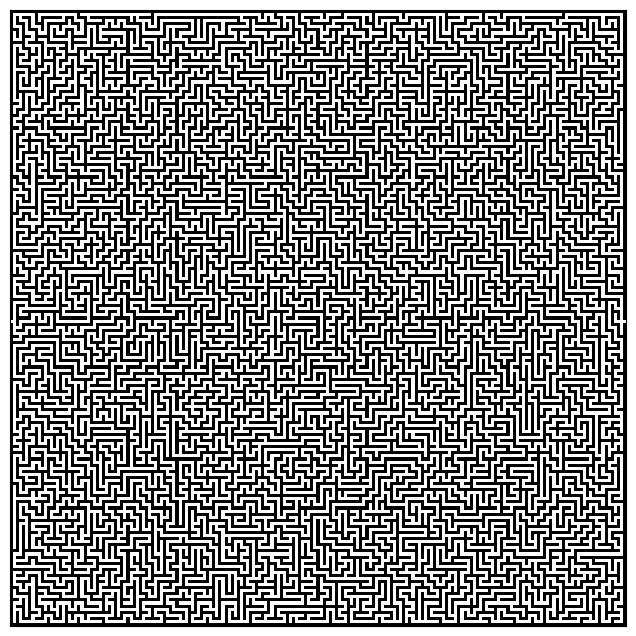

Generate this figure with matplotlib:
#!/usr/bin/env python

from collections import deque
import numpy as np
from numpy.random import choice, randint
import matplotlib.pyplot as plt

def maze(cells=(25, 25), start=(0, 0), exit=(-1, -1)):
    """Generates a binary numpy array that represents a maze.
    Values of 1 are colored and are representing walls, while
    values of 0 are not colored and represent path.
    """
    if cells[0] <= 0 or cells[1] <= 0:
        # Just quit if invalid parameters are passed.
        raise ValueError('Invalid maze dimensions')

    # --- Lookup Table Data ---
    # Table of direction vectors mapped to wallflags.
    vdirtable = {
        1: np.array([0, 1]),
        2: np.array([1, 0]),
        4: np.array([0, -1]),
        8: np.array([-1, 0]),
        }
    # Table of opposing directions mapped to each other.
    odirtable = {1: 4, 2: 8, 4: 1, 8: 2}
    # Table of direction tuples mapped to wallflag sums.
    walltable = {i: tuple(j for j in (8, 4, 2, 1) if i & j) for i in range(16)}
    # --- Maze grid initialization ---
    # Build maze using an odd shape value to make walls their own cells.
    mgrid = np.ones((2*cells[0] + 1, 2*cells[1] + 1, 2), dtype=int)
    # Create the seed used to generate the maze from.
    mseed = np.fromiter((2*randint(0, size-1) + 1 for size in cells), int)
    # Initialize wallflag matrix.
    if cells == (1, 1):
        mgrid[1, 1, 1] = 0
    elif cells[0] == 1:
        mgrid[1, 1, 1] = 1
        mgrid[1, 3:-2:2, 1] = 5
        mgrid[1, -2, 1] = 4
    elif cells[1] == 1:
        mgrid[1, 1, 1] = 2
        mgrid[3:-2:2, 1, 1] = 10
        mgrid[-2, 1, 1] = 8
    else:
        # Corners
        mgrid[1, 1, 1] = 3
        mgrid[-2, 1, 1] = 9
        mgrid[-2, -2, 1] = 12
        mgrid[1, -2, 1] = 6
        # Edges
        mgrid[1, 3:-2:2, 1] = 7
        mgrid[3:-2:2, 1, 1] = 11
        mgrid[-2, 3:-2:2, 1] = 13
        mgrid[3:-2:2, -2, 1] = 14
        # Centre
        mgrid[3:-2:2, 3:-2:2, 1] = 15
    # The number of maze nodes specified.
    nsize = cells[0] * cells[1]
    
    def open_wall(npos):
        """Opens the wall of a maze to allow entry and exit."""
        gpos = np.fromiter(map(lambda x: 2*x + int(x >= 0), npos), int)
        try:
            wallflag = walltable[mgrid[gpos[0], gpos[1], 1]]
        except IndexError:
            raise IndexError('Entrypoint cell outside of maze')
        for d in (i for i in (4, 1, 8, 2) if i not in wallflag):
            wpos = gpos + vdirtable[d]
            if mgrid[wpos[0], wpos[1], 0]:
                mgrid[wpos[0], wpos[1], 0] = False
                break
        else:
            raise ValueError('Entrypoint cell not on maze border')
    
    # Open the designated entrance and exit.
    open_wall(start)
    open_wall(exit)
    del open_wall
    # Current path stack.
    mpath = deque([mseed])
    # Open the starting cell.
    mgrid[mseed[0], mseed[1], 0] = False
    # Debug counter.
    itercnt = 0
    # Counts the number of nodecells opened in the maze.
    # When the number of open cells equals the original passed mazesize,
    # The algorithm has filled up the maze and may stop.
    cellcnt = 1
    # If all of the original nodes have been visited, the maze is done.
    while cellcnt != nsize:
        itercnt += 1
        # Obtain current cell.
        thispos = mpath[-1]
        thiscel = mgrid[thispos[0], thispos[1]]
        # print(mgrid[:,:,0])
        while thiscel[1]:
            cdir = choice(walltable[thiscel[1]])
            vdir = vdirtable[cdir]
            # Remove chosen direction from both templist and matrix.
            thiscel[1] -= cdir
            # Get the position of the next cell.
            nextpos = thispos + 2 * vdir
            nextcel = mgrid[nextpos[0], nextpos[1]]
            odir = odirtable[cdir]
            if nextcel[1] & odir:
                nextcel[1] -= odir
            if nextcel[0]:
                cellcnt += 1
                # Get the position of the wall to open.
                wallpos = thispos + vdir
                # Add the next cell to the current path.
                if nextcel[1]:
                    mpath.append(nextpos)
                # Open the path to the next cell.
                mgrid[nextpos[0], nextpos[1], 0] = False
                mgrid[wallpos[0], wallpos[1], 0] = False
                break
        else:
            # There are no more unexplored directions, backtrack.
            mpath.pop()
    print("Performed", itercnt, "iterations for maze of size", nsize)
    # Return only the binary array of walls and paths.
    return mgrid[:,:,0]

if __name__ == '__main__':
    newmaze = maze((100, 100), (50, 0), (50, -1))
    plt.imsave('maze.png', newmaze, cmap=plt.cm.binary)
    plt.figure(figsize=(9, 8))
    plt.imshow(newmaze, cmap=plt.cm.binary, interpolation='nearest')
    plt.xticks([])
    plt.yticks([])
    plt.show()
